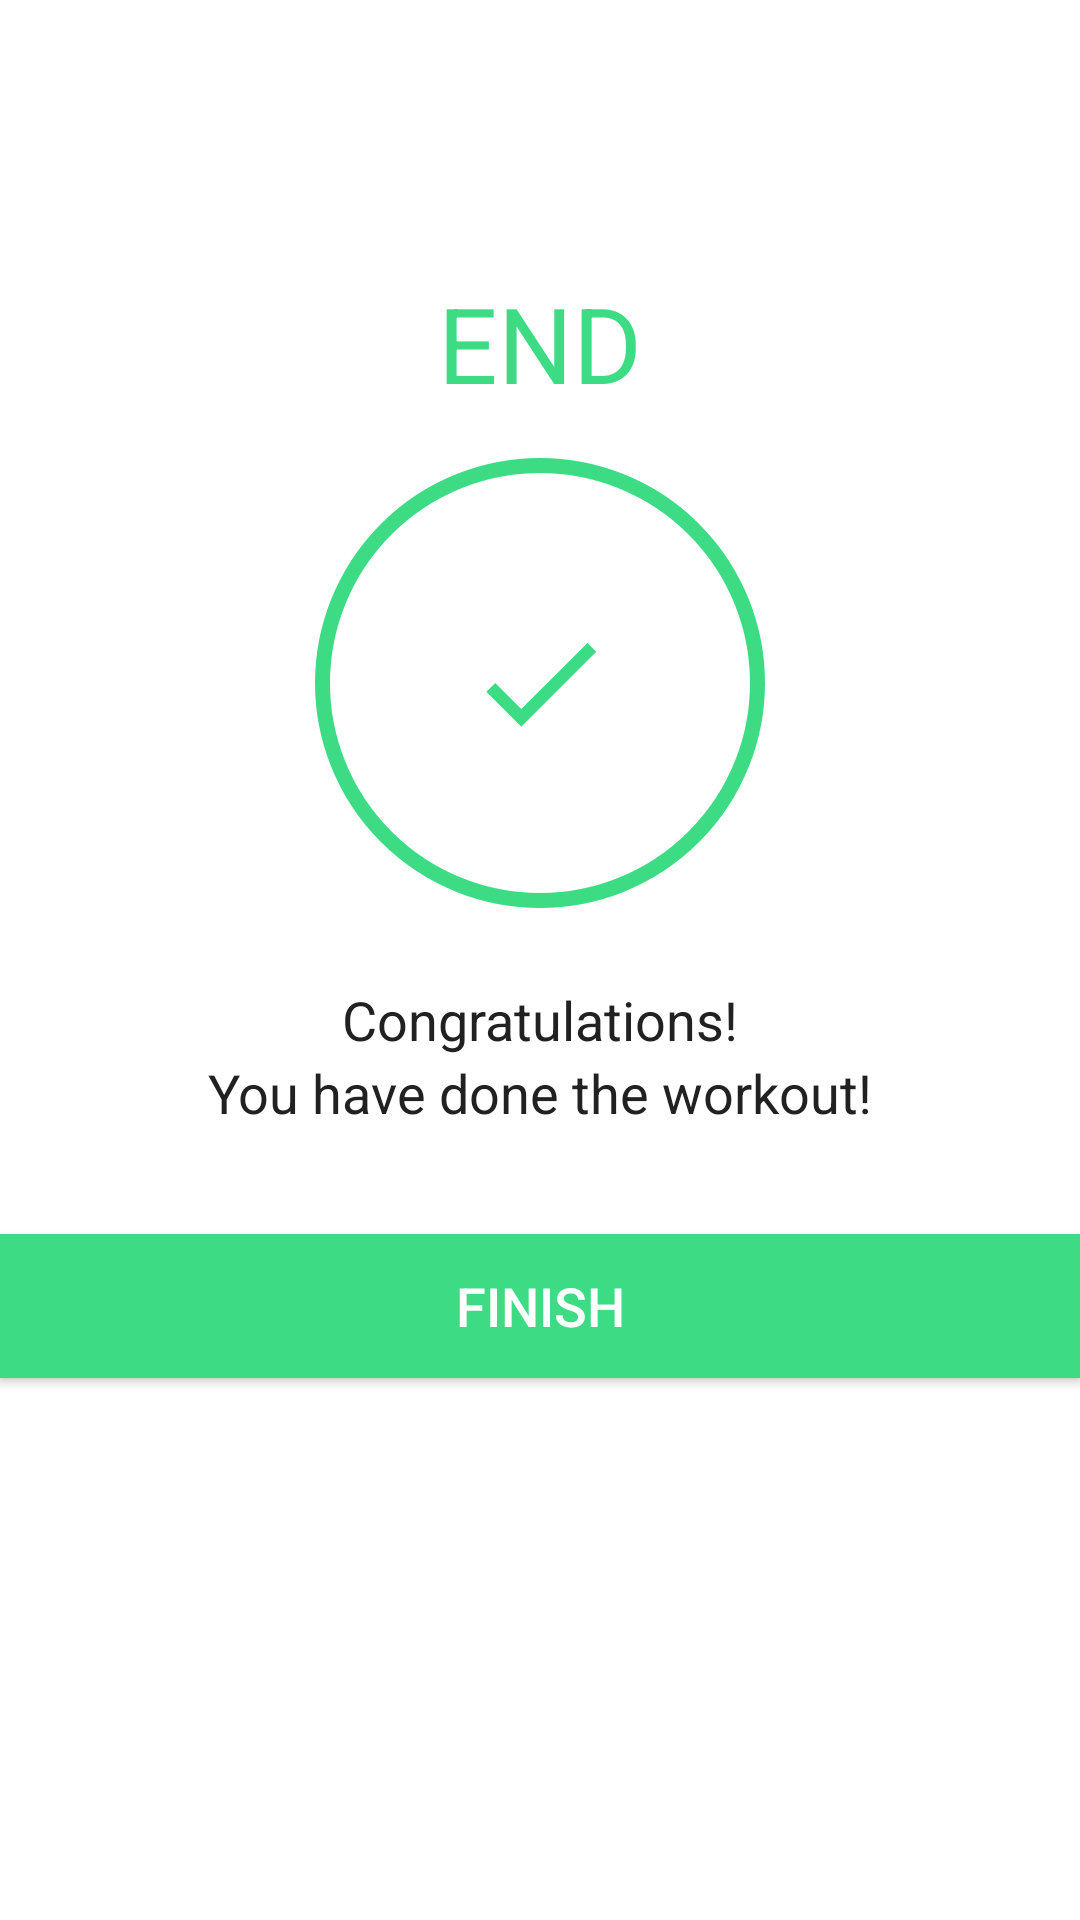

Reconstruct the res/layout file that produces this screen, plus the resources it refers to.
<!-- AndroidManifest.xml: application theme Theme.7MinWorkout -->
<!-- res/layout/activity_finish.xml -->
<?xml version="1.0" encoding="utf-8"?>
<LinearLayout xmlns:android="http://schemas.android.com/apk/res/android"
    xmlns:tools="http://schemas.android.com/tools"
    android:layout_width="match_parent"
    android:layout_height="match_parent"
    android:gravity="center_horizontal"
    android:orientation="vertical"
    tools:context=".FinishActivity">

    <androidx.appcompat.widget.Toolbar
        android:id="@+id/toolbar_finish_activity"
        android:layout_width="match_parent"
        android:layout_height="?android:attr/actionBarSize"
        android:background="#FFFFFF" />

    <TextView
        android:id="@+id/tvEnd"
        android:layout_width="wrap_content"
        android:layout_height="wrap_content"
        android:layout_marginTop="35dp"
        android:text="END"
        android:textColor="#3DDC84"
        android:textSize="35sp" />

    <LinearLayout
        android:layout_width="150dp"
        android:layout_height="150dp"
        android:layout_gravity="center"
        android:layout_marginTop="15dp"
        android:background="@drawable/item_circular_color_accent_border"
        android:gravity="center">

        
        <ImageView
            android:layout_width="50dp"
            android:layout_height="50dp"
            android:contentDescription="ceck mark"
            android:src="@drawable/baseline_check_24" />
    </LinearLayout>

    <TextView
        android:layout_width="wrap_content"
        android:layout_height="wrap_content"
        android:layout_marginTop="25dp"
        android:text="Congratulations!"
        android:textColor="#212121"
        android:textSize="18sp" />

    <TextView
        android:layout_width="wrap_content"
        android:layout_height="wrap_content"
        android:text="You have done the workout!"
        android:textColor="#212121"
        android:textSize="18sp" />

    <Button
        android:id="@+id/btnFinish"
        android:layout_width="match_parent"
        android:layout_height="wrap_content"
        android:layout_gravity="bottom"
        android:layout_marginTop="35dp"
        android:background="@color/colorAccent"
        android:text="FINISH"
        android:textColor="#FFFFFF"
        android:textSize="18sp" />

</LinearLayout>
    
<!-- resources referenced by this layout -->
<resources>
  <color name="colorAccent">#3DDC84</color>
  <!-- drawable baseline_check_24 (drawable) -->
  <vector android:height="24dp" android:tint="#3DDC84"
      android:viewportHeight="24" android:viewportWidth="24"
      android:width="24dp" xmlns:android="http://schemas.android.com/apk/res/android">
      <path android:fillColor="@android:color/white" android:pathData="M9,16.17L4.83,12l-1.42,1.41L9,19 21,7l-1.41,-1.41z"/>
  </vector>
  <!-- drawable item_circular_color_accent_border (drawable) -->
  <?xml version="1.0" encoding="utf-8"?>
  <shape xmlns:android="http://schemas.android.com/apk/res/android"
      android:shape="oval">
      <stroke
          android:width="5dp"
          android:color="#3DDC84" />
  
      <solid android:color="#FFFFFF" />
  </shape>
  <style name="Theme.7MinWorkout" parent="Theme.MaterialComponents.DayNight.NoActionBar">
          
          <item name="colorPrimary">#3DDC84</item>
          <item name="colorPrimaryVariant">@color/purple_700</item>
          <item name="colorOnPrimary">@color/white</item>
          
          <item name="colorSecondary">@color/teal_200</item>
          <item name="colorSecondaryVariant">@color/teal_700</item>
          <item name="colorOnSecondary">@color/black</item>
          
          <item name="android:statusBarColor">#3DDC84</item>
          
      </style>
  <color name="purple_700">#FF3700B3</color>
  <color name="white">#FFFFFFFF</color>
  <color name="teal_200">#FF03DAC5</color>
  <color name="teal_700">#FF018786</color>
  <color name="black">#FF000000</color>
</resources>
